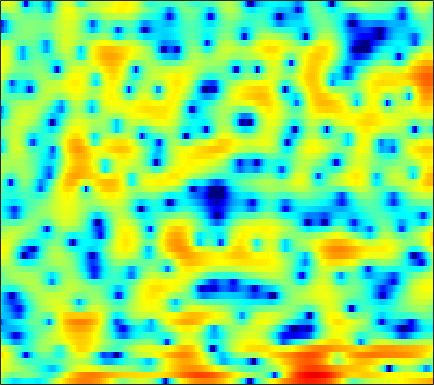

The file beside this chart, header and first rows:
-0.7006, -1.5211, -2.7598, -4.1047, -5.1031, -6.2054, -6.8, -6.8153, -6.4708, -5.9477, -5.5014, -5.2515, -5.1135, -5.2063, -5.3915, -5.7529, -6.1088, -6.2921, -6.1654, -5.4545, -4.209, -3.0869, -1.5007, 0.025825
2.666, 2.011, 1.091, 0.2325, -0.2845, -0.7009, -0.7787, -0.6727, -0.4034, -0.1289, 0.06771, 0.1321, 0.1047, -0.06924, -0.283, -0.6754, -1.179, -1.614, -2.228, -2.857, -3.428, -3.768, -3.979, -3.756
4.461, 4.175, 3.766, 3.341, 3.021, 2.595, 2.173, 1.865, 1.464, 1.062, 0.6506, 0.3165, -0.1419, -0.6371, -1.038, -1.623, -2.274, -2.813, -3.62, -4.529, -5.546, -6.361, -7.427, -8.182
5.173, 4.756, 4.129, 3.438, 2.88, 2.081, 1.245, 0.5989, -0.2526, -1.072, -1.81, -2.279, -2.747, -3.018, -3.126, -3.165, -3.138, -3.097, -3.045, -3.028, -3.011, -3.009, -2.999, -2.938
6.62, 6.098, 5.278, 4.32, 3.49, 2.191, 0.6298, -0.7751, -3.112, -6.25, -10.96, -16.33, -17.19, -10.8, -7.814, -5.179, -3.448, -2.509, -1.661, -1.184, -0.997, -1.037, -1.328, -1.885
4.445, 3.929, 3.123, 2.216, 1.47, 0.398, -0.6642, -1.437, -2.413, -3.206, -3.788, -3.986, -3.862, -3.259, -2.573, -1.54, -0.5813, 0.04429, 0.677, 1.063, 1.218, 1.17, 0.8746, 0.2543
-1.633, -2.438, -3.714, -5.232, -6.518, -8.207, -9.572, -10.03, -9.666, -8.551, -7.208, -6.197, -4.961, -3.789, -2.971, -1.943, -1.022, -0.395, 0.3484, 0.9598, 1.448, 1.737, 2.042, 2.29
-6.132, -6.921, -8.199, -9.806, -11.34, -13.96, -16.94, -17.74, -15.48, -12.45, -9.944, -8.35, -6.536, -4.991, -3.997, -2.899, -1.985, -1.385, -0.6681, -0.0006951, 0.6253, 1.063, 1.627, 2.192
-8.95, -8.908, -8.834, -8.789, -8.816, -8.771, -8.595, -8.299, -7.727, -6.962, -6.05, -5.343, -4.412, -3.546, -2.969, -2.33, -1.825, -1.551, -1.31, -1.153, -0.9679, -0.7429, -0.2399, 0.5193
-12.69, -10.6, -8.974, -7.98, -7.447, -6.869, -6.425, -6.127, -5.675, -5.057, -4.231, -3.509, -2.569, -1.782, -1.333, -0.9484, -0.7937, -0.8982, -1.476, -2.738, -4.994, -7.617, -11.51, -8.283
-7.67, -7.793, -8.011, -8.45, -8.997, -10.05, -11.4, -12.58, -13.35, -12.08, -9.513, -7.575, -5.304, -3.482, -2.409, -1.32, -0.6237, -0.3432, -0.2592, -0.5141, -1.044, -1.44, -1.538, -0.7486
-6.819, -7.547, -8.554, -9.685, -10.72, -12.35, -14.06, -15.35, -16.52, -15.35, -12.08, -9.675, -7.012, -4.852, -3.476, -1.904, -0.705, -0.03605, 0.6731, 1.247, 1.718, 2.021, 2.413, 2.835
-7.488, -8.632, -10.39, -12.23, -13.42, -14.27, -13.96, -13.12, -11.64, -9.909, -8.072, -6.729, -5.013, -3.438, -2.364, -1.123, -0.07884, 0.6002, 1.348, 1.932, 2.418, 2.73, 3.068, 3.317
-6.642, -8.021, -10.38, -13.59, -16.97, -20.98, -16.59, -13.15, -9.848, -7.263, -5.22, -3.985, -2.57, -1.343, -0.5518, 0.2903, 0.9366, 1.348, 1.796, 2.111, 2.316, 2.433, 2.572, 2.694
-3.214, -3.583, -4.115, -4.61, -4.83, -4.816, -4.401, -3.858, -2.933, -1.929, -0.9931, -0.343, 0.4034, 1.01, 1.354, 1.672, 1.827, 1.817, 1.655, 1.356, 0.9396, 0.5923, 0.184, -0.01402
-1.3, -0.995, -0.6779, -0.4101, -0.1908, 0.1181, 0.4148, 0.6623, 1.035, 1.397, 1.718, 1.935, 2.171, 2.286, 2.275, 2.145, 1.845, 1.444, 0.6251, -0.5562, -2.232, -3.95, -7.059, -10.57
-1.581, -0.7689, 0.04432, 0.6386, 0.9495, 1.239, 1.448, 1.56, 1.644, 1.683, 1.717, 1.721, 1.686, 1.611, 1.519, 1.295, 0.9212, 0.5474, -0.1305, -1.114, -2.399, -3.586, -5.361, -6.704
-0.4308, 0.2017, 0.7729, 1.101, 1.176, 1.092, 0.8935, 0.6763, 0.3183, -0.0436, -0.3144, -0.4922, -0.6634, -0.7127, -0.6693, -0.6209, -0.6061, -0.5576, -0.5346, -0.6119, -0.7406, -0.8234, -0.8925, -0.8769
2.506, 2.536, 2.411, 2.02, 1.579, 0.784, -0.3022, -1.261, -2.636, -3.976, -5.093, -5.578, -5.673, -5.378, -4.998, -4.26, -3.374, -2.735, -1.915, -1.092, -0.3914, 0.06939, 0.6025, 1.046
4.86, 4.565, 3.96, 3.052, 2.175, 0.6302, -1.48, -3.497, -7.04, -12.32, -20.55, -21.26, -16.07, -13.56, -12.67, -11.22, -8.958, -7.147, -4.896, -2.916, -1.289, -0.3322, 0.6658, 1.422
5.615, 5.326, 4.757, 3.953, 3.117, 1.702, -0.08151, -1.767, -4.371, -7.199, -10.02, -11.45, -13.12, -15.55, -18.7, -24, -14.93, -10.78, -6.854, -4.14, -2.212, -1.085, 0.05239, 0.8185
4.336, 4.387, 4.301, 4.005, 3.601, 2.9, 1.982, 1.15, -0.04079, -1.325, -2.604, -3.48, -4.625, -5.569, -5.999, -6.275, -5.818, -5.287, -4.438, -3.504, -2.682, -2.119, -1.381, -0.768
1.708, 2.34, 2.873, 3.109, 3.166, 3.031, 2.732, 2.453, 1.953, 1.413, 0.8425, 0.365, -0.2131, -0.8371, -1.301, -1.857, -2.573, -3.103, -3.931, -4.977, -5.855, -6.137, -5.599, -4.216
-0.3842, 0.4057, 1.114, 1.535, 1.723, 1.839, 1.88, 1.875, 1.838, 1.778, 1.66, 1.539, 1.305, 0.9609, 0.5932, -0.06074, -1.014, -1.997, -3.86, -6.767, -11.82, -18.45, -13.59, -7.221
-2.106, -1.884, -1.808, -1.885, -2.059, -2.213, -2.193, -2.04, -1.578, -1.016, -0.4407, -0.03634, 0.3315, 0.5664, 0.6026, 0.4504, 0.1538, -0.2513, -0.8807, -1.582, -2.127, -2.249, -1.886, -0.9698
-4.245, -4.679, -5.633, -7.107, -8.616, -11.03, -12.63, -11.8, -9.065, -6.443, -4.391, -3.201, -1.994, -1.118, -0.6266, -0.175, 0.1241, 0.2699, 0.42, 0.555, 0.7372, 0.9429, 1.302, 1.765
-5.159, -5.742, -6.905, -8.593, -10.25, -13.06, -14.98, -14.1, -10.95, -8.142, -5.928, -4.67, -3.326, -2.31, -1.719, -1.05, -0.5587, -0.209, 0.1899, 0.5899, 1.008, 1.337, 1.815, 2.299
-4.386, -4.716, -5.254, -5.86, -6.293, -6.706, -6.814, -6.608, -6.043, -5.242, -4.42, -3.829, -3.143, -2.587, -2.251, -1.896, -1.567, -1.334, -0.9678, -0.5142, 0.03665, 0.5039, 1.176, 1.879
-3.107, -3.332, -3.642, -3.955, -4.125, -4.174, -4.084, -3.868, -3.534, -3.121, -2.797, -2.603, -2.491, -2.567, -2.727, -3.128, -3.5, -3.76, -3.789, -3.366, -2.502, -1.652, -0.4315, 0.8111
-2.131, -2.66, -3.554, -4.418, -4.829, -4.837, -4.218, -3.552, -2.65, -1.94, -1.513, -1.402, -1.614, -2.276, -3.089, -4.73, -7.2, -9.698, -13.23, -12.24, -8.298, -5.752, -3.018, -0.8311
-1.126, -2.366, -5.072, -9.64, -16.1, -15.6, -7.981, -4.994, -2.45, -0.9599, -0.147, 0.04835, -0.1367, -0.8545, -1.763, -3.453, -5.793, -7.827, -10.23, -10.36, -8.642, -7.12, -5.166, -3.089
0.9888, 0.1393, -1.216, -2.701, -3.453, -3.5, -2.453, -1.444, -0.2087, 0.6772, 1.149, 1.236, 1.034, 0.4941, -0.1576, -1.261, -2.63, -3.75, -5.316, -7.006, -9.083, -11.03, -13.68, -11.68
2.016, 1.689, 1.296, 0.9499, 0.8057, 0.7427, 0.8686, 1.018, 1.235, 1.361, 1.328, 1.211, 0.8348, 0.2889, -0.2778, -1.176, -2.315, -3.235, -4.719, -6.388, -8.424, -9.973, -11.54, -10.54
1.861, 1.737, 1.636, 1.626, 1.647, 1.725, 1.782, 1.809, 1.763, 1.621, 1.365, 1.095, 0.6256, -0.0008855, -0.5175, -1.342, -2.227, -2.974, -4.001, -5.074, -6.052, -6.627, -6.985, -6.756
0.4347, 0.4654, 0.7914, 1.331, 1.736, 2.21, 2.51, 2.615, 2.577, 2.349, 1.95, 1.51, 0.8753, 0.1229, -0.4349, -1.227, -1.958, -2.595, -3.409, -4.434, -5.574, -6.662, -8.225, -9.73
-7.228, -5.834, -2.537, -0.01623, 1.373, 2.597, 3.324, 3.549, 3.511, 3.08, 2.272, 1.485, 0.1646, -1.138, -2.046, -2.767, -3.134, -3.158, -3.354, -3.719, -4.602, -5.699, -7.966, -11.57
-5.741, -4.752, -2.178, 0.07918, 1.376, 2.55, 3.196, 3.347, 3.105, 2.342, 0.9687, -0.4854, -3.344, -7.604, -12.42, -14.65, -9.529, -6.91, -4.952, -3.901, -3.508, -3.381, -3.4, -3.255
-0.1403, 0.08474, 0.6637, 1.409, 1.916, 2.49, 2.773, 2.805, 2.517, 1.832, 0.7465, -0.4498, -2.398, -4.706, -6.326, -7.083, -6.365, -5.493, -4.485, -3.912, -3.563, -3.427, -3.248, -2.9
-0.2536, 0.1651, 0.7985, 1.456, 1.912, 2.432, 2.789, 2.917, 2.901, 2.638, 2.138, 1.639, 0.8462, -0.002839, -0.5837, -1.254, -1.805, -2.182, -2.719, -3.415, -4.311, -5.162, -6.251, -6.978
-3.275, -2.338, -1.074, 0.1182, 0.9357, 1.831, 2.555, 2.934, 3.262, 3.386, 3.294, 3.145, 2.807, 2.333, 1.932, 1.243, 0.4605, -0.2373, -1.402, -2.873, -4.936, -7.066, -11.17, -19.98
-9.695, -7.185, -4.387, -2.127, -0.7567, 0.6638, 1.75, 2.358, 2.949, 3.322, 3.508, 3.535, 3.419, 3.16, 2.886, 2.369, 1.703, 1.087, 0.03778, -1.238, -2.785, -4.107, -5.982, -7.565
-11.84, -8.557, -5.208, -2.834, -1.442, 0.01622, 1.074, 1.707, 2.318, 2.736, 3.016, 3.105, 3.142, 3.09, 2.958, 2.748, 2.396, 2.022, 1.443, 0.644, -0.2992, -1.085, -2.294, -3.662
-4.387, -3.602, -2.531, -1.553, -0.9132, -0.1795, 0.4081, 0.767, 1.134, 1.384, 1.514, 1.584, 1.67, 1.76, 1.845, 1.979, 2.097, 2.14, 2.109, 1.922, 1.525, 1.097, 0.3062, -0.7673
-0.6704, -0.9632, -1.351, -1.673, -1.894, -2.041, -1.98, -1.911, -1.786, -1.82, -2.076, -2.316, -2.643, -2.652, -2.235, -1.372, -0.2678, 0.5319, 1.345, 1.95, 2.268, 2.312, 2.191, 1.89
0.4352, -0.7655, -2.728, -5.136, -6.994, -8.526, -8.026, -7.021, -6.025, -5.817, -6.544, -7.999, -11.75, -17.2, -14.06, -7.744, -3.893, -1.911, -0.03511, 1.212, 2.049, 2.461, 2.792, 2.945
1.677, 0.1432, -2.487, -6.221, -10.13, -14.58, -11.22, -8.516, -6.481, -5.617, -5.714, -6.232, -7.304, -7.732, -6.954, -4.926, -2.752, -1.33, 0.1245, 1.121, 1.773, 2.092, 2.318, 2.409
3.649, 2.723, 1.313, -0.158, -1.133, -2.061, -2.465, -2.474, -2.299, -2.135, -2.068, -2.034, -1.911, -1.683, -1.39, -0.7858, -0.1354, 0.2879, 0.7568, 1.024, 1.009, 0.8055, 0.3148, -0.3648
4.602, 4.135, 3.386, 2.576, 1.975, 1.226, 0.5731, 0.1623, -0.2455, -0.5342, -0.65, -0.6652, -0.5607, -0.3786, -0.2008, 0.05448, 0.2551, 0.3166, 0.2769, 0.02679, -0.516, -1.195, -2.551, -4.709
4.857, 4.603, 4.082, 3.386, 2.76, 1.806, 0.7687, -0.03821, -1.038, -1.812, -2.168, -2.151, -1.819, -1.346, -0.9965, -0.6658, -0.4718, -0.4505, -0.611, -0.9591, -1.485, -2.026, -2.922, -4.065
5.124, 4.932, 4.465, 3.72, 2.943, 1.598, -0.1783, -1.859, -4.727, -7.977, -9.335, -7.923, -5.334, -3.339, -2.337, -1.563, -1.287, -1.317, -1.669, -2.221, -2.743, -2.945, -2.968, -2.694
4.658, 4.53, 4.158, 3.526, 2.87, 1.672, -0.0001815, -1.651, -4.544, -8.04, -9.497, -7.798, -5.004, -3.065, -2.193, -1.62, -1.78, -2.368, -3.77, -5.964, -8.693, -9.697, -7.802, -4.767
2.025, 2.016, 1.926, 1.745, 1.534, 1.122, 0.5525, 0.02255, -0.6978, -1.244, -1.51, -1.44, -1.192, -0.9199, -0.8073, -0.9524, -1.509, -2.282, -3.881, -6.274, -9.307, -10.44, -8.085, -4.65
-3.102, -2.964, -2.505, -1.88, -1.427, -0.9054, -0.5253, -0.328, -0.1605, -0.07175, 0.001973, 0.03855, 0.07423, 0.05822, -0.0117, -0.2433, -0.5962, -0.9396, -1.484, -2.018, -2.319, -2.288, -1.814, -0.9595
-12.69, -12.19, -9.341, -6.529, -4.864, -3.171, -1.965, -1.29, -0.6512, -0.2439, 0.02843, 0.1427, 0.2398, 0.2566, 0.2131, 0.1276, -0.01633, -0.1367, -0.2787, -0.3616, -0.3316, -0.2189, 0.08994, 0.5493
-14.98, -14.23, -10.29, -6.899, -5.004, -3.164, -1.902, -1.242, -0.6405, -0.2596, -0.05999, 0.0313, 0.07905, 0.08084, 0.06068, 0.01854, -0.06622, -0.1506, -0.2565, -0.3155, -0.2985, -0.1914, 0.07829, 0.507
-4.282, -3.832, -2.957, -1.96, -1.257, -0.5314, -0.0772, 0.0653, 0.05107, -0.126, -0.3857, -0.547, -0.6927, -0.7208, -0.6885, -0.7019, -0.7811, -0.9261, -1.247, -1.657, -2.025, -2.154, -1.986, -1.34
0.9937, 1.454, 1.947, 2.282, 2.396, 2.319, 1.912, 1.361, 0.2475, -1.302, -2.994, -4.05, -4.419, -3.755, -3.085, -2.425, -2.225, -2.421, -3.188, -4.62, -6.802, -8.902, -10.43, -7.789
2.991, 3.485, 3.924, 4.091, 4.005, 3.585, 2.724, 1.726, -0.2522, -3.324, -8.493, -16.06, -16.6, -8.717, -6.181, -4.436, -3.933, -4.132, -5.019, -6.578, -8.801, -10.81, -12.13, -9.395
